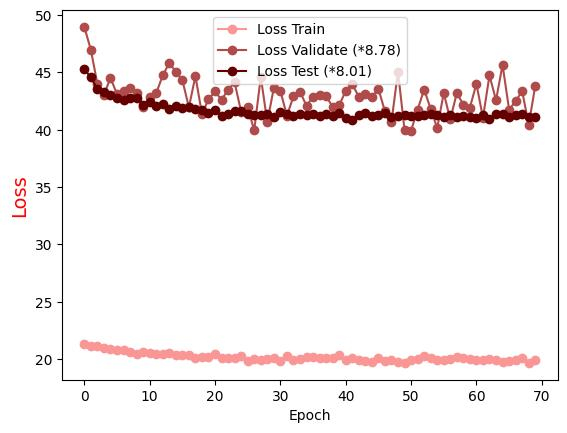

The table this chart was drawn from, first rows:
Epoch, Loss Train, Loss Validate (*8.78), Loss Test (*8.01)
0.0, 21.3, 48.97, 45.27
1.0, 21.14, 46.98, 44.58
2.0, 21.15, 43.99, 43.52
3.0, 20.98, 43.07, 43.32
4.0, 20.87, 44.52, 43.03
5.0, 20.8, 43.12, 42.75
6.0, 20.76, 43.42, 42.63
7.0, 20.64, 43.66, 42.73
8.0, 20.42, 43.21, 42.75
9.0, 20.64, 42.02, 42.2
10.0, 20.51, 42.89, 42.4
11.0, 20.47, 43.19, 42.1
12.0, 20.47, 44.74, 42.24
13.0, 20.52, 45.83, 41.82
14.0, 20.37, 45.06, 42.07
15.0, 20.34, 44.35, 41.87
16.0, 20.34, 41.95, 41.96
17.0, 20.1, 44.68, 41.78
18.0, 20.15, 41.38, 41.76
19.0, 20.14, 42.67, 41.49
20.0, 20.4, 43.34, 41.73
21.0, 20.11, 42.61, 41.24
22.0, 20.1, 43.51, 41.38
23.0, 20.08, 44.13, 41.65
24.0, 20.24, 41.55, 41.6
25.0, 19.87, 41.95, 41.39
26.0, 19.98, 39.95, 41.33
27.0, 19.9, 44.62, 41.3
28.0, 19.98, 40.68, 41.37
29.0, 20.06, 43.66, 41.14
30.0, 19.85, 43.42, 41.52
31.0, 20.25, 41.21, 41.4
32.0, 19.94, 42.91, 41.18
33.0, 20.04, 43.34, 41.42
34.0, 20.14, 42.08, 41.25
35.0, 20.17, 42.89, 41.41
36.0, 20.09, 43.05, 41.21
37.0, 20.05, 42.96, 41.38
38.0, 20.06, 41.97, 41.19
39.0, 20.34, 42.14, 41.5
40.0, 19.96, 43.39, 41
41.0, 20.1, 43.97, 40.86
42.0, 19.93, 42.89, 41.29
43.0, 19.83, 43.16, 41.46
44.0, 19.7, 42.88, 41.24
45.0, 20.07, 43.58, 41.27
46.0, 19.84, 41.61, 41.51
47.0, 19.91, 40.69, 41.13
48.0, 19.77, 45.07, 41.24
49.0, 19.66, 39.97, 41.27
50.0, 19.93, 39.92, 41.23
51.0, 19.96, 41.76, 41.25
52.0, 20.22, 43.51, 41.32
53.0, 20.05, 41.83, 41.38
54.0, 19.9, 40.14, 41.28
55.0, 19.89, 43.2, 41.09
56.0, 20.03, 40.9, 41.3
57.0, 20.14, 43.2, 41.13
58.0, 20.11, 42.19, 41.22
59.0, 20.04, 41.93, 41.12
... 10 more rows
